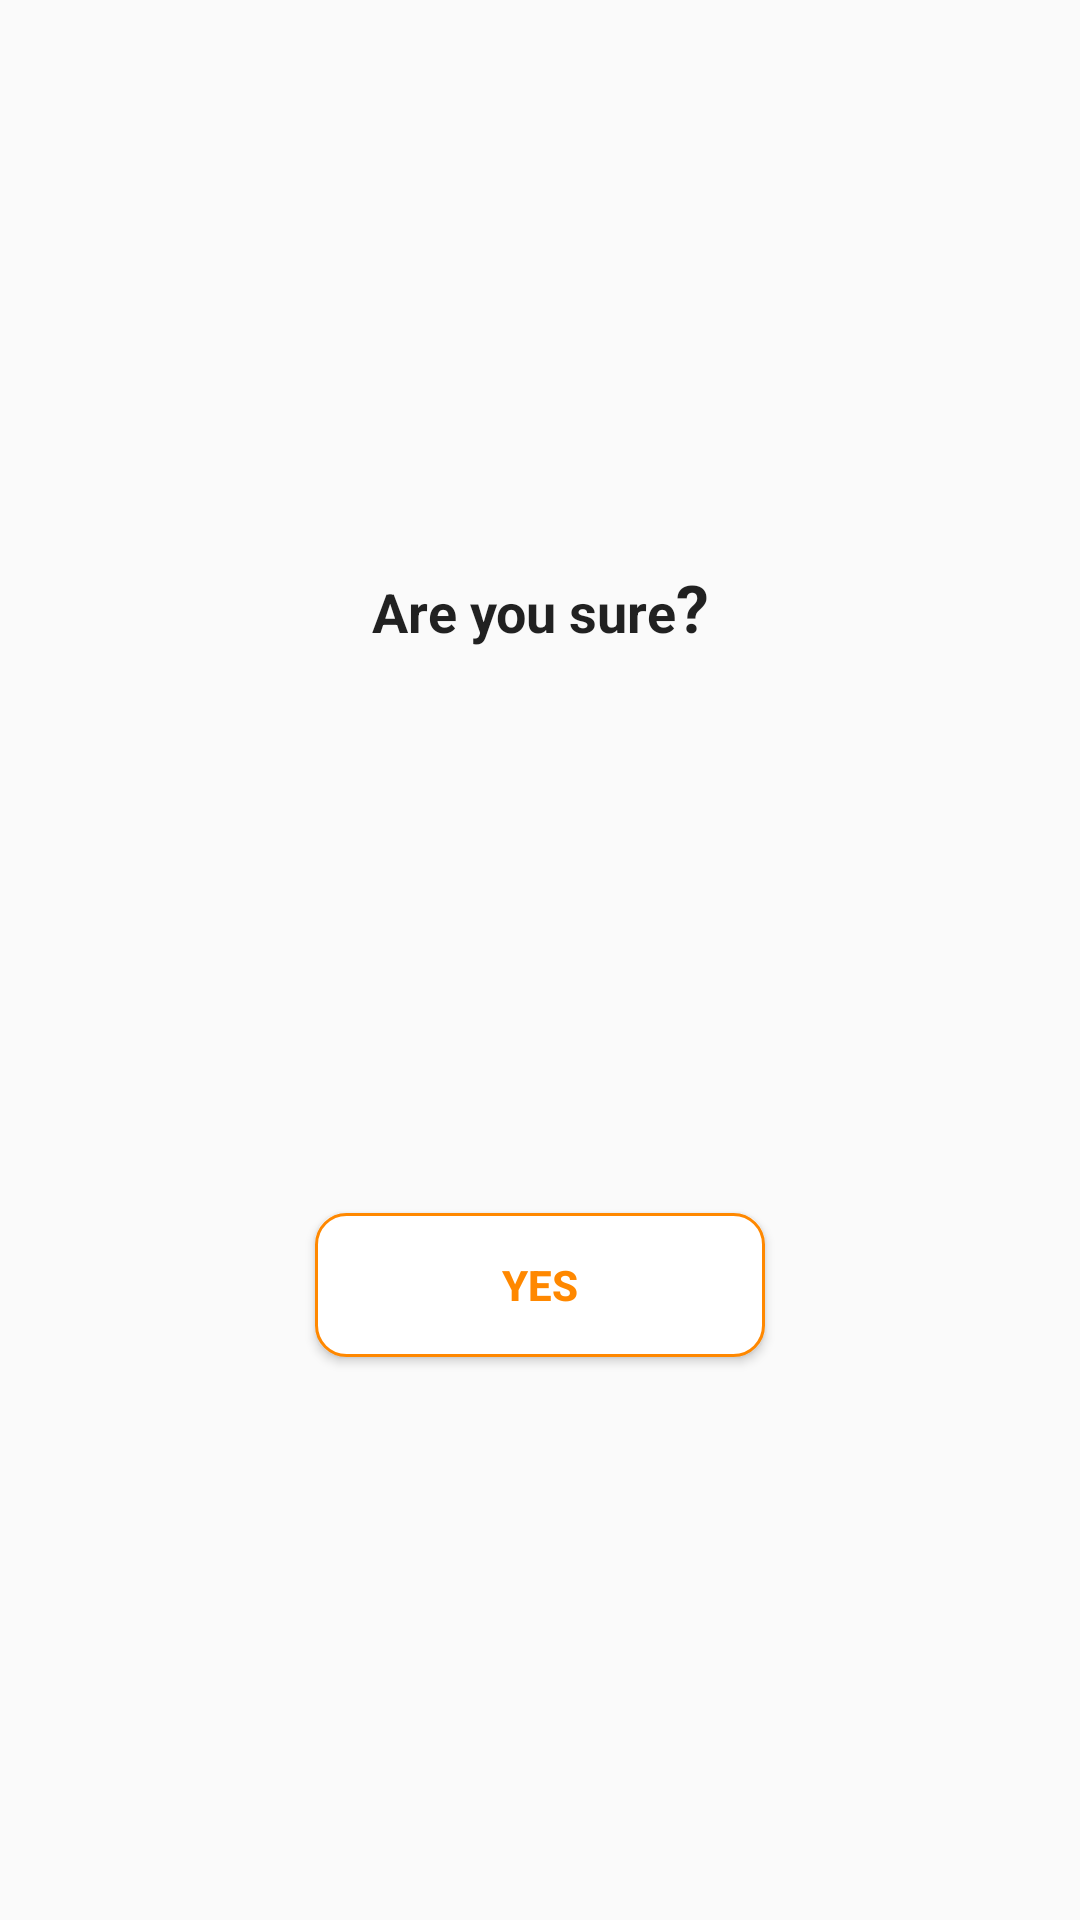

The Android layout XML behind this screen, and the referenced resources:
<!-- AndroidManifest.xml: application theme AppTheme -->
<!-- res/layout/fragment_confirm_submission_dialog.xml -->
<?xml version="1.0" encoding="utf-8"?>
<androidx.constraintlayout.widget.ConstraintLayout xmlns:android="http://schemas.android.com/apk/res/android"
    xmlns:tools="http://schemas.android.com/tools"
    android:layout_width="match_parent"
    android:layout_height="match_parent"
    xmlns:app="http://schemas.android.com/apk/res-auto"
    tools:context=".ConfirmSubmissionDialogFragment">

    <ImageButton
        android:id="@+id/cancel_image_button"
        android:layout_width="wrap_content"
        android:layout_height="wrap_content"
        android:background="@drawable/ic_close_24"
        app:layout_constraintRight_toRightOf="parent"
        app:layout_constraintTop_toTopOf="parent"
        android:layout_margin="18dp" />



    <LinearLayout
        android:id="@+id/linear_layout"
        android:layout_width="wrap_content"
        android:layout_height="wrap_content"
        app:layout_constraintTop_toTopOf="parent"
        app:layout_constraintRight_toRightOf="parent"
        app:layout_constraintLeft_toLeftOf="parent"
        app:layout_constraintBottom_toTopOf="@+id/button_confirm"
        android:orientation="horizontal"
        >
  <TextView
      android:layout_width="wrap_content"
      android:layout_height="wrap_content"
      android:text="@string/are_you_sure"
      android:textAppearance="@android:style/TextAppearance.Medium"
      android:textStyle="bold"
      />
    <TextView
        android:layout_width="wrap_content"
        android:layout_height="wrap_content"
        android:text="@string/question_mark"
        android:textStyle="bold"
        android:textAppearance="@android:style/TextAppearance.DeviceDefault.Large"/>
    </LinearLayout>
    <Button
        android:id="@+id/button_confirm"
        android:layout_width="150dp"
        android:layout_height="wrap_content"
        android:text="@string/yes"
        android:textStyle="bold"
        android:textColor="@android:color/holo_orange_dark"
        android:background="@drawable/confirm_button_shape"
        app:layout_constraintBottom_toBottomOf="parent"
        app:layout_constraintTop_toBottomOf="@+id/linear_layout"
        app:layout_constraintLeft_toLeftOf="parent"
        app:layout_constraintRight_toRightOf="parent"/>


</androidx.constraintlayout.widget.ConstraintLayout>
<!-- resources referenced by this layout -->
<resources>
  <!-- drawable confirm_button_shape (drawable) -->
  <?xml version="1.0" encoding="utf-8"?>
  <shape xmlns:android="http://schemas.android.com/apk/res/android"
      android:shape="rectangle">
  
      <corners
          android:radius="10dp"/>
      <solid
          android:color="@android:color/white"/>
      <stroke
          android:color="@android:color/holo_orange_dark"
          android:width="1dp"/>
  
  </shape>
  <string name="are_you_sure">Are you sure</string>
  <string name="question_mark">\?</string>
  <string name="yes">Yes</string>
  <style name="AppTheme" parent="Theme.AppCompat.Light.NoActionBar">
          
          <item name="colorPrimary">@color/colorPrimary</item>
          <item name="colorPrimaryDark">@color/colorPrimaryDark</item>
          <item name="colorAccent">@color/colorAccent</item>
      </style>
  <!-- not gathered from this repository: default colours our renderer supplied (Android Studio template values) -->
  <color name="colorPrimary">#FF6200EE</color>
  <color name="colorPrimaryDark">#FF3700B3</color>
  <color name="colorAccent">#FF03DAC5</color>
</resources>
